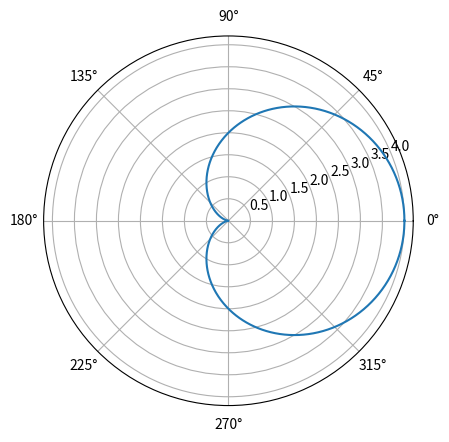

The matplotlib source for this figure:
import matplotlib.pyplot as plt
import numpy as np
theta = np.linspace(0, 2*np.pi, 1000)
a = 1
r = 2*a * (1.0 + np.cos(theta))
plt.polar(theta, r)
plt.show()
